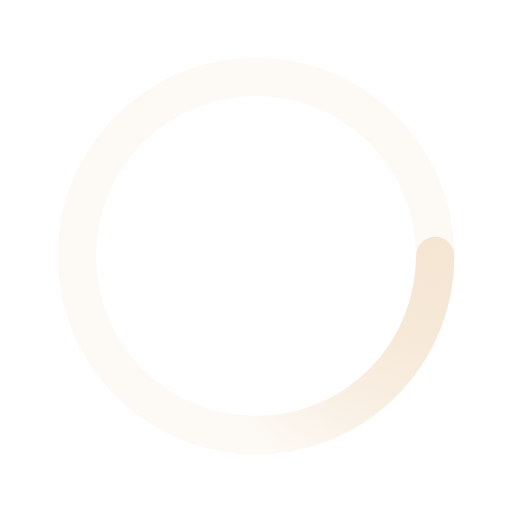
t = 0.00 s
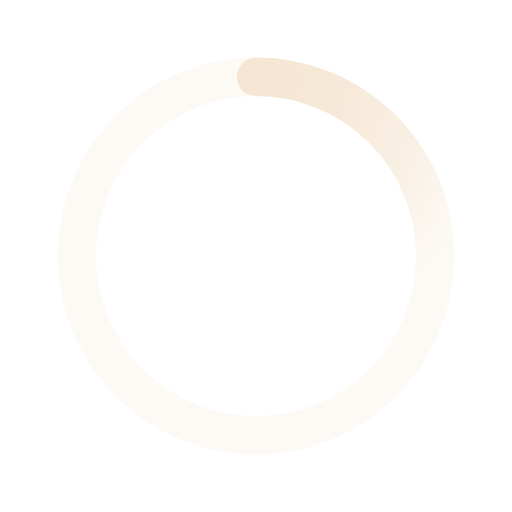
t = 0.50 s
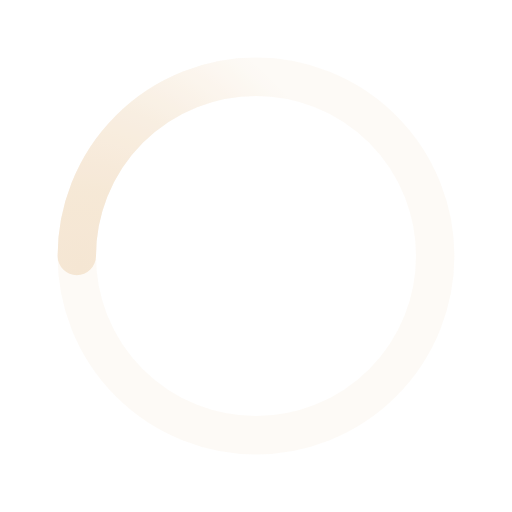
t = 1.00 s
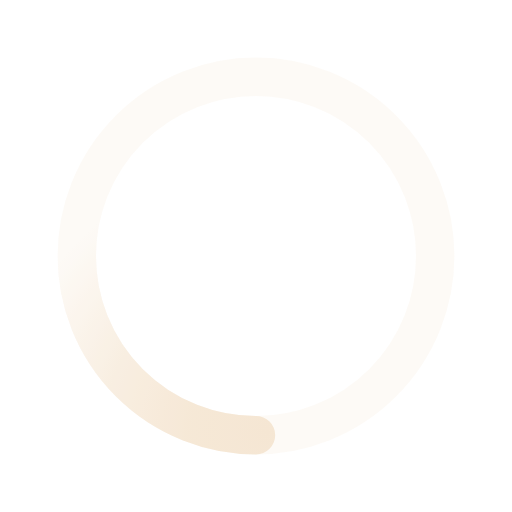
t = 1.50 s

The animated SVG that drew these frames (rendered in a browser with its animation timeline set to each time). Animation: 1 SMIL element (animateTransform=1); one cycle of 2.00 s, repeats indefinitely.

<svg xmlns='http://www.w3.org/2000/svg' viewBox='0 0 200 200'><radialGradient id='a11' cx='.66' fx='.66' cy='.3125' fy='.3125' gradientTransform='scale(1.5)'><stop offset='0' stop-color='#F5E6D3'></stop><stop offset='.3' stop-color='#F5E6D3' stop-opacity='.9'></stop><stop offset='.6' stop-color='#F5E6D3' stop-opacity='.6'></stop><stop offset='.8' stop-color='#F5E6D3' stop-opacity='.3'></stop><stop offset='1' stop-color='#F5E6D3' stop-opacity='0'></stop></radialGradient><circle transform-origin='center' fill='none' stroke='url(#a11)' stroke-width='15' stroke-linecap='round' stroke-dasharray='200 1000' stroke-dashoffset='0' cx='100' cy='100' r='70'><animateTransform type='rotate' attributeName='transform' calcMode='spline' dur='2' values='360;0' keyTimes='0;1' keySplines='0 0 1 1' repeatCount='indefinite'></animateTransform></circle><circle transform-origin='center' fill='none' opacity='.2' stroke='#F5E6D3' stroke-width='15' stroke-linecap='round' cx='100' cy='100' r='70'></circle></svg>
